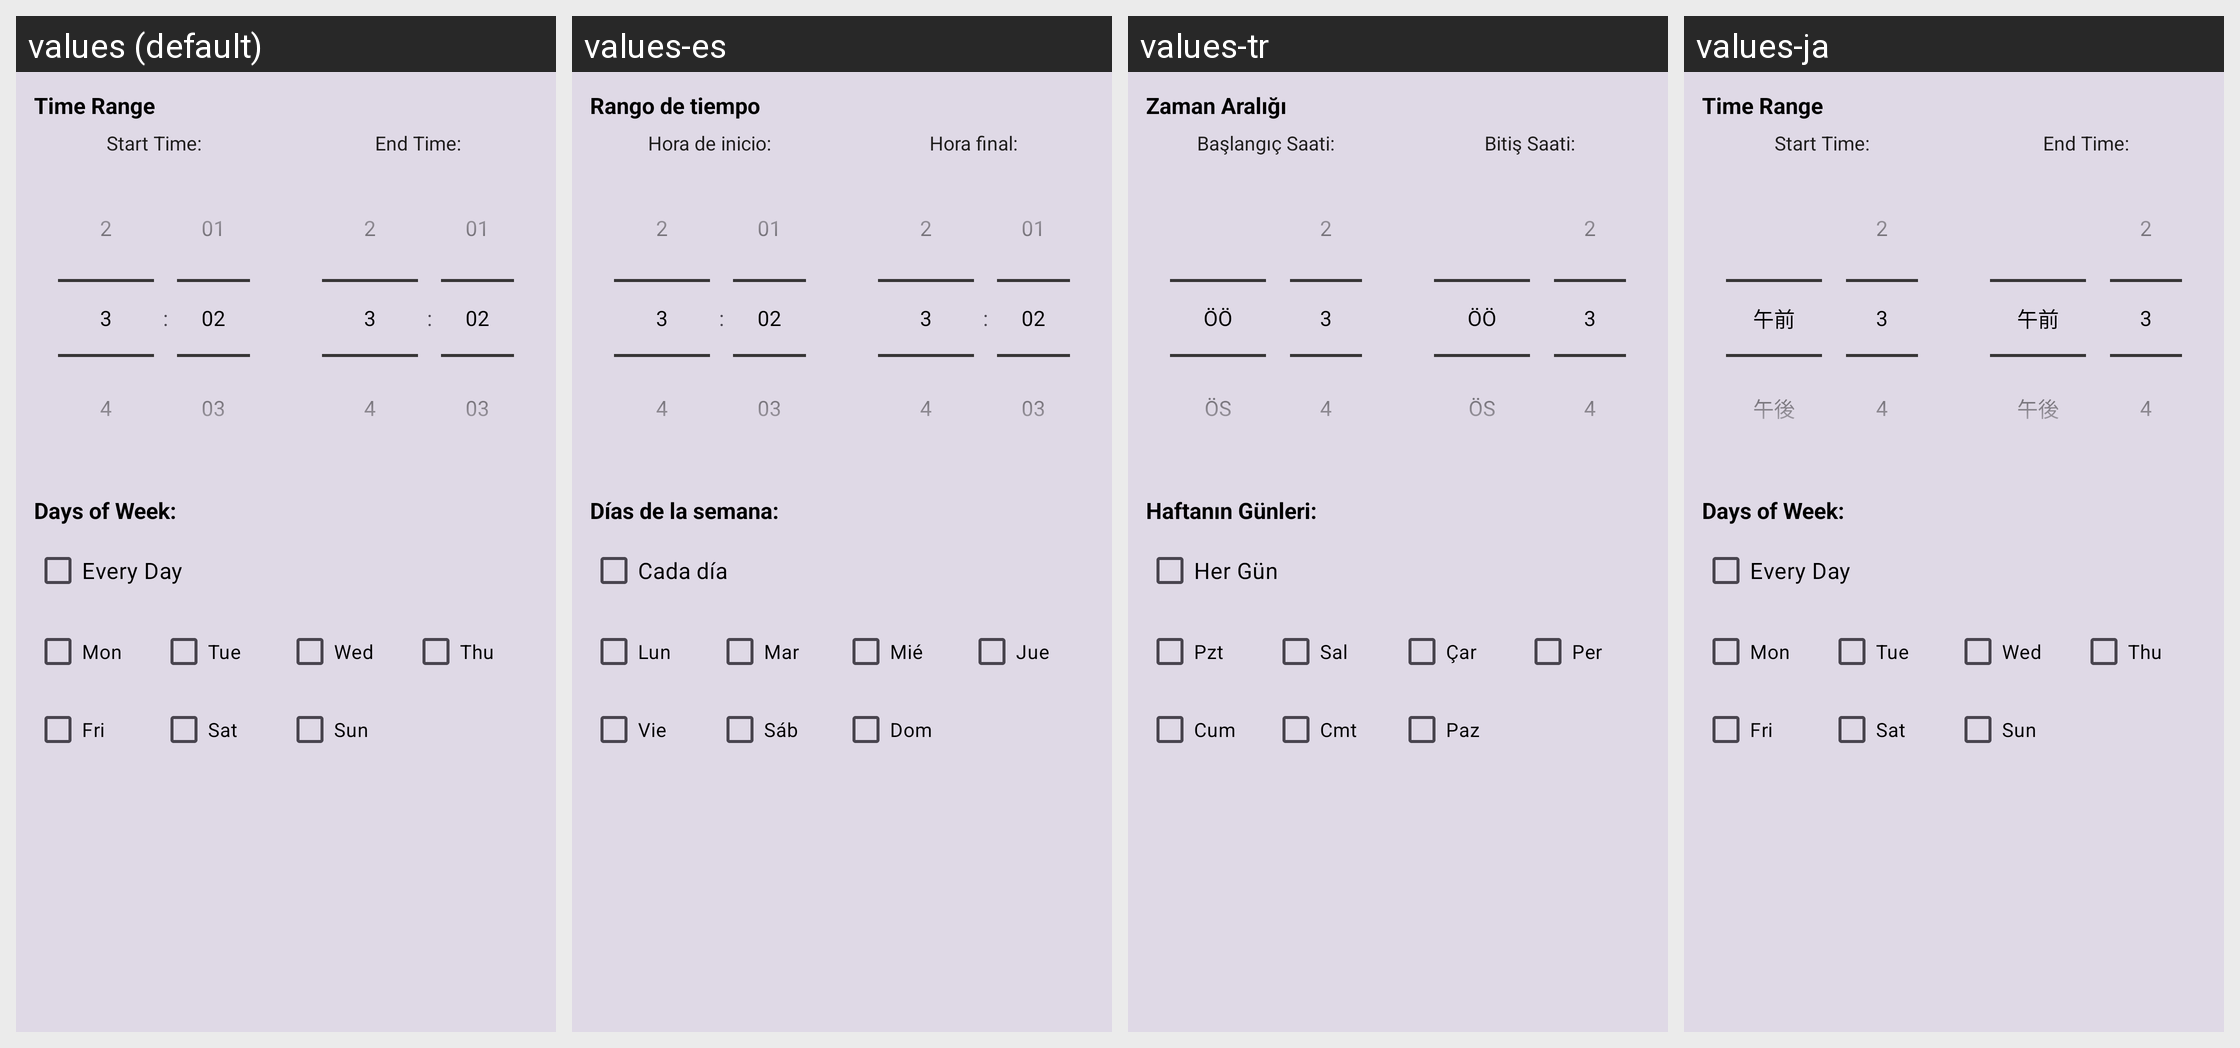

Translations of the strings shown on this Android screen, per locale in the grid:
Android screen res/layout/dialog_time_schedule_compact.xml rendered under 4 locales, left to right: values (default), values-es, values-tr, values-ja. Device: Nexus 5 (rendered at 1080×1920; each locale shown at half size, 540×960, under a caption strip naming it); theme Theme.SpeakThat.
Other locales in the repository, not shown: values-ar, values-cs, values-da, values-de, values-el, values-en, values-en-rGB, values-fr, values-haw, values-he, values-hi, values-id, values-it, values-ko, values-nl, values-no, values-pa, values-pa-rIN, values-pl, values-pt, values-pt-rBR, values-ru, values-sv, values-th, values-uk, values-ur, values-vi, values-zh-rCN, values-zh-rTW.
Strings drawn on this screen, with the default value and each locale's value (text and hints the layout hard-codes, and strings that could not be matched under every locale, appear in the picture but are not listed):

time_schedule_range
  values: Time Range
  values-es: Rango de tiempo
  values-tr: Zaman Aralığı
  values-ja: Time Range

time_schedule_start
  values: Start Time:
  values-es: Hora de inicio:
  values-tr: Başlangıç Saati:
  values-ja: Start Time:

time_schedule_end
  values: End Time:
  values-es: Hora final:
  values-tr: Bitiş Saati:
  values-ja: End Time:

time_schedule_days
  values: Days of Week:
  values-es: Días de la semana:
  values-tr: Haftanın Günleri:
  values-ja: Days of Week:

time_schedule_every_day
  values: Every Day
  values-es: Cada día
  values-tr: Her Gün
  values-ja: Every Day

day_mon
  values: Mon
  values-es: Lun
  values-tr: Pzt
  values-ja: Mon

day_tue
  values: Tue
  values-es: Mar
  values-tr: Sal
  values-ja: Tue

day_wed
  values: Wed
  values-es: Mié
  values-tr: Çar
  values-ja: Wed

day_thu
  values: Thu
  values-es: Jue
  values-tr: Per
  values-ja: Thu

day_fri
  values: Fri
  values-es: Vie
  values-tr: Cum
  values-ja: Fri

day_sat
  values: Sat
  values-es: Sáb
  values-tr: Cmt
  values-ja: Sat

day_sun
  values: Sun
  values-es: Dom
  values-tr: Paz
  values-ja: Sun
